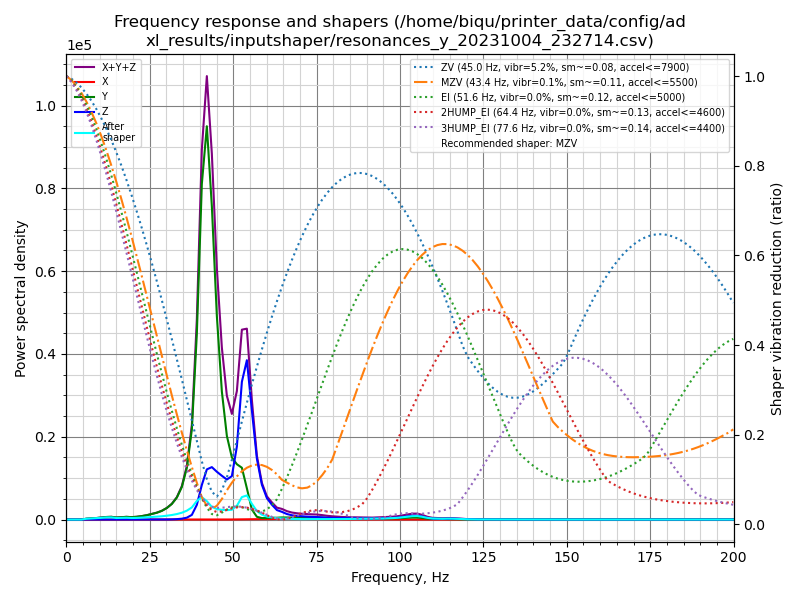

Data behind this chart, as committed beside it:
freq, psd_x, psd_y, psd_z, psd_xyz
0.0, 7.030e+00, 9.636e+02, 3.931e+02, 1.364e+03
1.5, 2.445e+01, 5.533e+02, 2.465e+02, 8.243e+02
3.0, 2.457e+01, 2.422e+01, 2.391e+01, 7.271e+01
4.5, 2.392e+01, 2.854e+02, 2.418e+01, 3.335e+02
6.0, 2.379e+01, 1.187e+03, 2.454e+01, 1.235e+03
7.5, 2.276e+01, 2.084e+03, 2.523e+01, 2.132e+03
9.0, 2.405e+01, 3.268e+03, 2.695e+01, 3.319e+03
10.5, 2.520e+01, 5.087e+03, 2.466e+01, 5.137e+03
12.0, 2.633e+01, 7.410e+03, 2.561e+01, 7.462e+03
13.5, 2.951e+01, 8.879e+03, 2.863e+01, 8.938e+03
15.0, 3.847e+01, 7.224e+03, 3.146e+01, 7.294e+03
16.5, 4.623e+01, 9.531e+03, 2.919e+01, 9.606e+03
18.0, 5.107e+01, 1.173e+04, 3.149e+01, 1.181e+04
19.5, 4.070e+01, 1.135e+04, 2.960e+01, 1.142e+04
21.0, 3.838e+01, 1.391e+04, 3.086e+01, 1.398e+04
22.5, 3.022e+01, 1.845e+04, 3.477e+01, 1.851e+04
24.1, 3.061e+01, 2.540e+04, 5.591e+01, 2.549e+04
25.6, 3.027e+01, 3.450e+04, 9.510e+01, 3.463e+04
27.1, 2.976e+01, 4.497e+04, 1.655e+02, 4.517e+04
28.6, 3.054e+01, 6.032e+04, 3.142e+02, 6.066e+04
30.1, 3.984e+01, 8.409e+04, 6.510e+02, 8.478e+04
31.6, 4.989e+01, 1.193e+05, 1.438e+03, 1.207e+05
33.1, 6.605e+01, 1.758e+05, 3.299e+03, 1.791e+05
34.6, 9.187e+01, 2.727e+05, 7.231e+03, 2.800e+05
36.1, 1.575e+02, 4.520e+05, 1.646e+04, 4.686e+05
37.6, 2.503e+02, 8.186e+05, 4.238e+04, 8.612e+05
39.1, 3.450e+02, 1.758e+06, 1.392e+05, 1.897e+06
40.6, 4.218e+02, 3.299e+06, 3.404e+05, 3.639e+06
42.1, 3.372e+02, 4.009e+06, 5.115e+05, 4.520e+06
43.6, 3.583e+02, 3.307e+06, 5.534e+05, 3.861e+06
45.1, 4.873e+02, 2.222e+06, 5.218e+05, 2.744e+06
46.6, 6.026e+02, 1.444e+06, 4.938e+05, 1.939e+06
48.1, 6.403e+02, 9.740e+05, 4.659e+05, 1.441e+06
49.6, 7.838e+02, 7.457e+05, 5.215e+05, 1.268e+06
51.1, 1.855e+03, 6.842e+05, 9.031e+05, 1.589e+06
52.6, 4.300e+03, 6.595e+05, 1.753e+06, 2.417e+06
54.1, 4.187e+03, 4.091e+05, 2.086e+06, 2.499e+06
55.6, 4.266e+03, 1.344e+05, 1.468e+06, 1.607e+06
57.1, 4.702e+03, 3.805e+04, 8.402e+05, 8.829e+05
58.6, 4.409e+03, 2.086e+04, 4.936e+05, 5.188e+05
60.1, 4.311e+03, 2.158e+04, 3.111e+05, 3.370e+05
61.6, 7.185e+03, 2.697e+04, 2.212e+05, 2.554e+05
63.1, 9.934e+03, 2.752e+04, 1.447e+05, 1.821e+05
64.6, 1.263e+04, 3.321e+04, 1.203e+05, 1.661e+05
66.1, 1.310e+04, 3.271e+04, 8.845e+04, 1.343e+05
67.6, 1.241e+04, 3.216e+04, 7.007e+04, 1.146e+05
69.1, 1.114e+04, 3.273e+04, 6.083e+04, 1.047e+05
70.6, 9.781e+03, 3.406e+04, 5.528e+04, 9.911e+04
72.2, 9.020e+03, 3.552e+04, 5.070e+04, 9.524e+04
73.7, 8.237e+03, 3.718e+04, 4.806e+04, 9.348e+04
75.2, 7.116e+03, 3.810e+04, 4.549e+04, 9.071e+04
76.7, 6.132e+03, 3.545e+04, 4.066e+04, 8.224e+04
78.2, 6.010e+03, 2.972e+04, 3.472e+04, 7.046e+04
79.7, 6.028e+03, 2.535e+04, 3.150e+04, 6.287e+04
81.2, 4.498e+03, 2.240e+04, 3.054e+04, 5.743e+04
82.7, 2.878e+03, 1.997e+04, 2.886e+04, 5.171e+04
84.2, 2.425e+03, 1.874e+04, 2.717e+04, 4.833e+04
85.7, 2.221e+03, 1.916e+04, 2.628e+04, 4.766e+04
87.2, 2.164e+03, 1.960e+04, 2.506e+04, 4.683e+04
88.7, 1.902e+03, 1.909e+04, 2.463e+04, 4.562e+04
... 74 more rows
